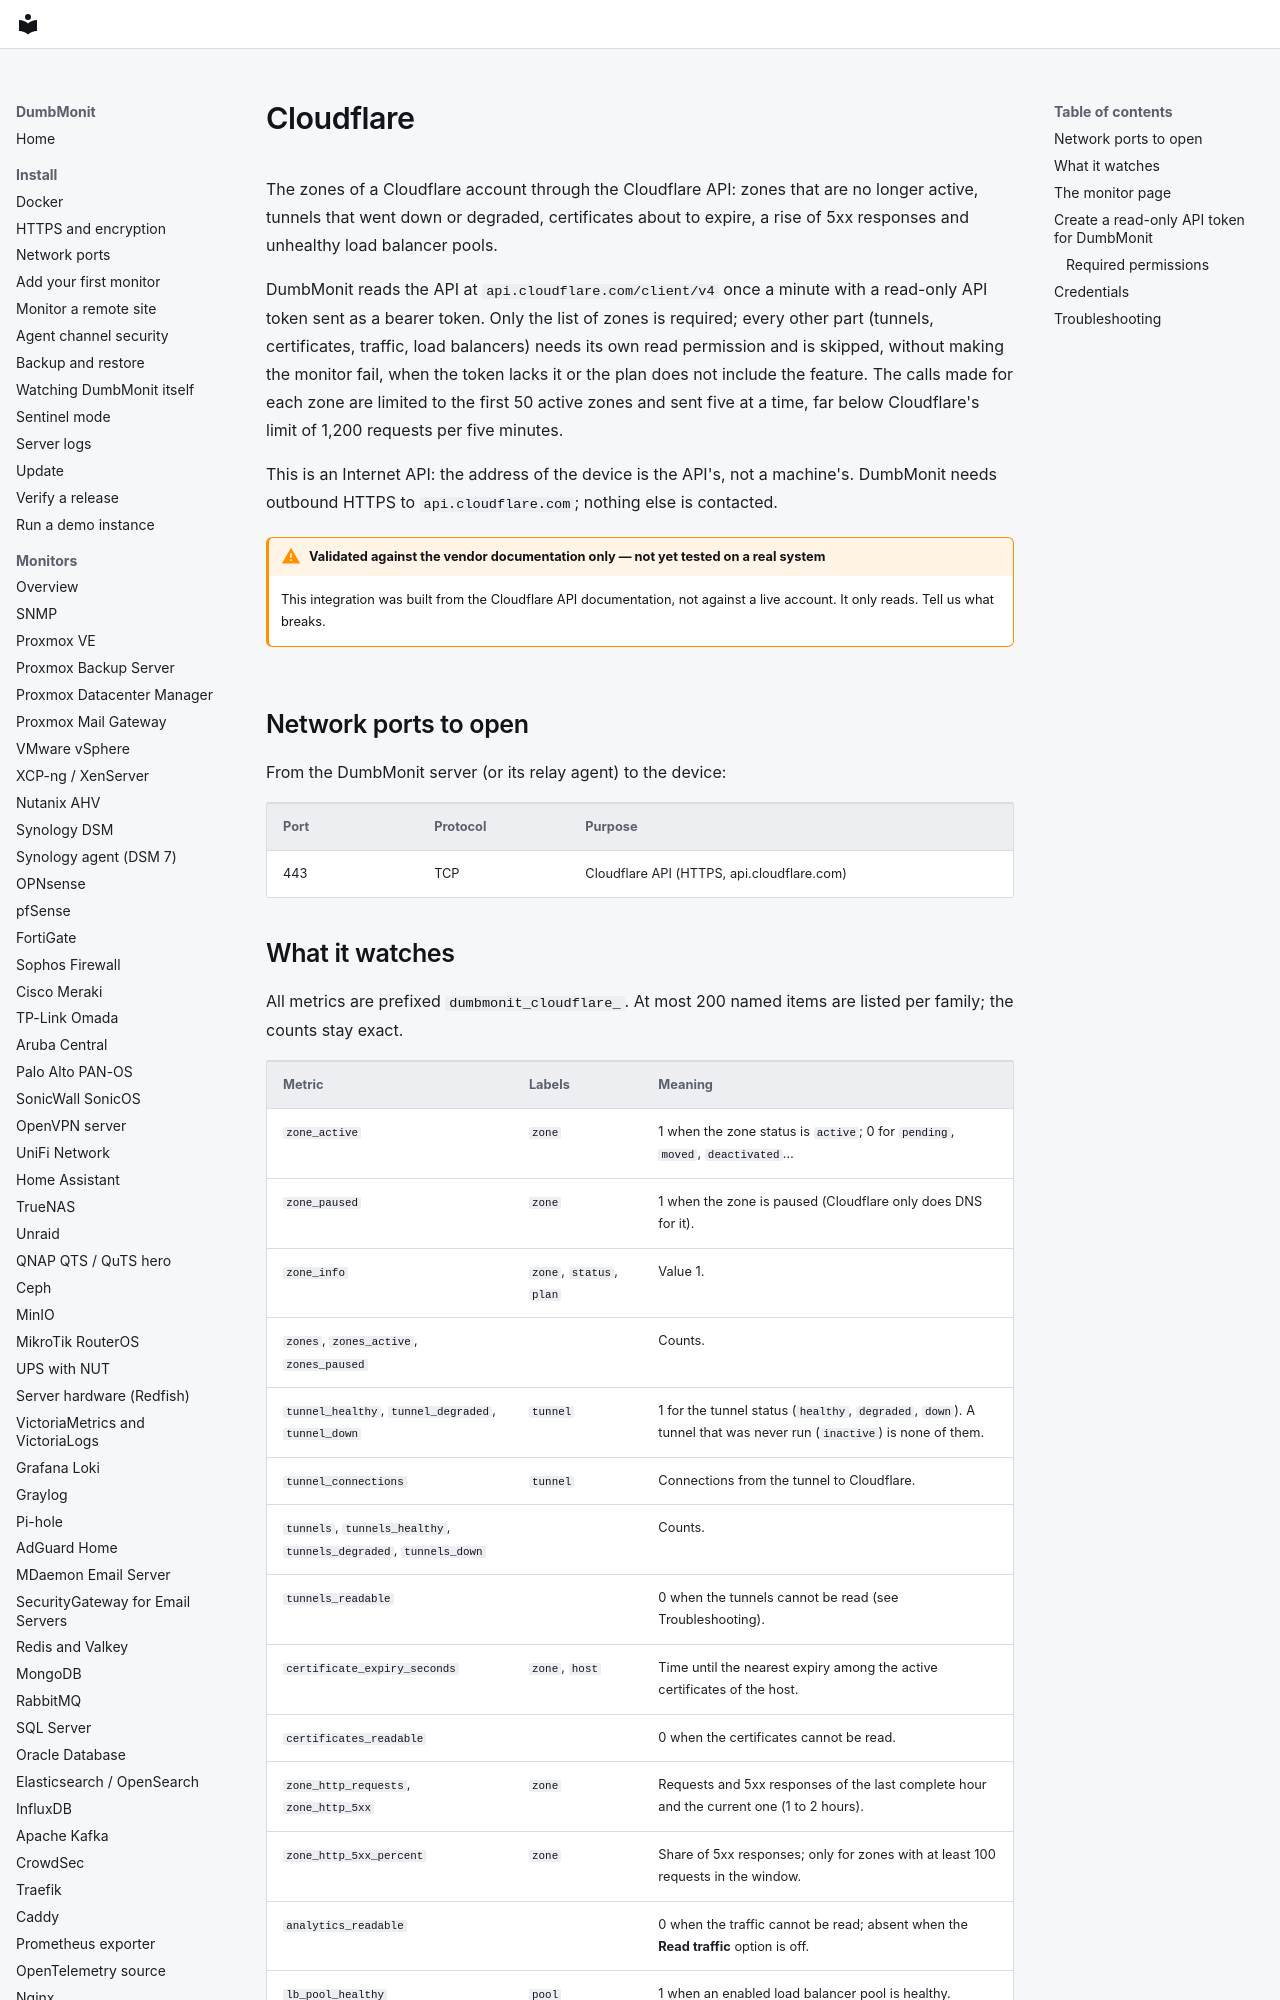

repository: laupernoe/dumbmonit · page: devices/cloudflare/index.html · generator: mkdocs

# Cloudflare

The zones of a Cloudflare account through the Cloudflare API: zones that are
no longer active, tunnels that went down or degraded, certificates about to
expire, a rise of 5xx responses and unhealthy load balancer pools.

DumbMonit reads the API at `api.cloudflare.com/client/v4` once a minute with
a read-only API token sent as a bearer token. Only the list of zones is
required; every other part (tunnels, certificates, traffic, load balancers)
needs its own read permission and is skipped, without making the monitor
fail, when the token lacks it or the plan does not include the feature. The
calls made for each zone are limited to the first 50 active zones and sent
five at a time, far below Cloudflare's limit of 1,200 requests per five
minutes.

This is an Internet API: the address of the device is the API's, not a
machine's. DumbMonit needs outbound HTTPS to `api.cloudflare.com`; nothing
else is contacted.

!!! warning "Validated against the vendor documentation only — not yet tested on a real system"

    This integration was built from the Cloudflare API documentation, not
    against a live account. It only reads. Tell us what breaks.

## Network ports to open

From the DumbMonit server (or its relay agent) to the device:

| Port | Protocol | Purpose |
|---|---|---|
| 443 | TCP | Cloudflare API (HTTPS, api.cloudflare.com) |
